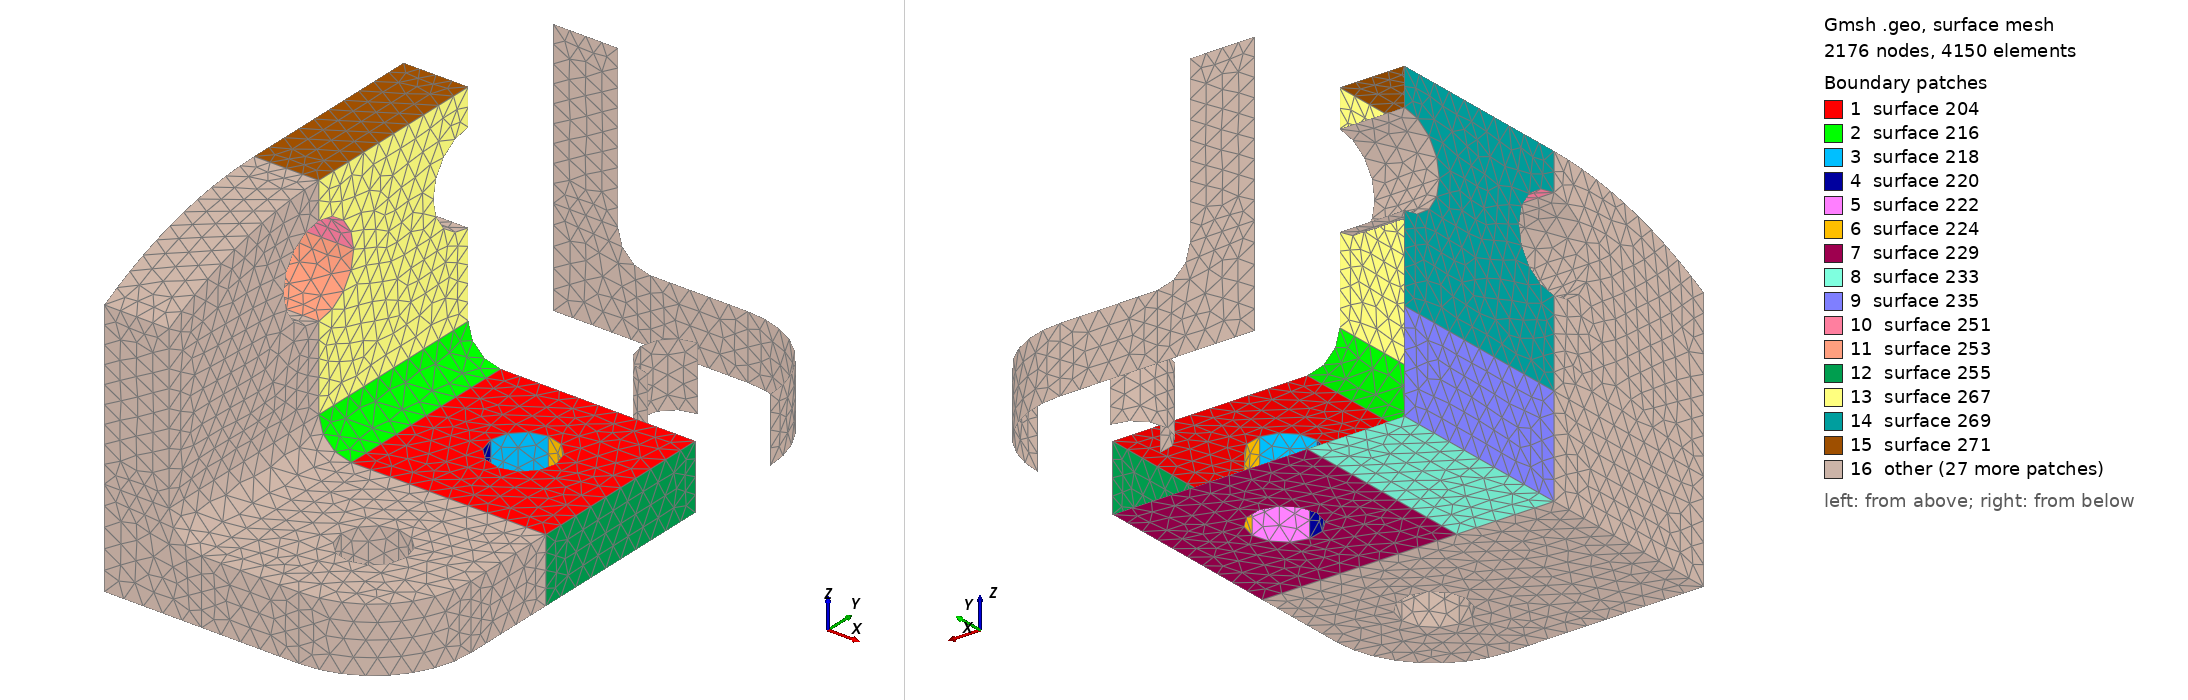

Gmsh geometry script, surface-meshed: 2176 nodes, 4150 surface elements. Boundary patches (legend numbers): 1 surface 204, 2 surface 216, 3 surface 218, 4 surface 220, 5 surface 222, 6 surface 224, 7 surface 229, 8 surface 233, 9 surface 235, 10 surface 251, 11 surface 253, 12 surface 255, 13 surface 267, 14 surface 269, 15 surface 271, 16 other. Left view from above one corner, right view from below the opposite corner. The script declares no physical surfaces, so the legend lists its geometric surfaces. The drawing asked Gmsh for element sizes between 1% and 20% of the model's largest extent; the script's own settings can give other sizes.

=== long_support_2_trous.geo (drawn) ===
h=3;

r1=5;
e=10;
lx=30;
lz=25;
r2=15;
ly=30;
a=-15;
r3=7;
r4=5;
rayon=Sqrt(ly*ly+(r1+e+lz-a)*(r1+e+lz-a));
s1=5;

Point(1) = {r1+e,	0, 	r1+e,		h};
Point(2) = {r1+e,	0, 	e,		h};
Point(3) = {r1+e,	0,	0,		h};
Point(4) = {r1+e+lx-r2,	0,	e,		h};
Point(5) = {r1+e+lx-r2,	0,	0,		h};
Point(6) = {e,		0,	r1+e,		h};
Point(7) = {0,		0,	r1+e,		h};
Point(8) = {e,		0,	r1+e+lz,	h};
Point(9) = {0,		0,	r1+e+lz,	h};

Point(11) = {r1+e,	ly, 	r1+e,		h};
Point(12) = {r1+e,	ly, 	e,		h};
Point(13) = {r1+e,	ly,	0,		h};
Point(14) = {r1+e+lx-r2,ly,	e,		h};
Point(15) = {r1+e+lx-r2,ly,	0,		h};
Point(16) = {e,		ly,	r1+e,		h};
Point(17) = {0,		ly,	r1+e,		h};
Point(18) = {e,		ly,	r1+e+lz-s1,	h};
Point(19) = {0,		ly,	r1+e+lz-s1,	h};

Point(20) = {r1+e+lx,	r2,	0,		h};
Point(21) = {r1+e+lx-r2,r2,	0,		h};
Point(22) = {r1+e+lx,	r2,	e,		h};
Point(23) = {r1+e+lx-r2,r2,	e,		h};

Point(24) = {r1+e+lx,	ly,	0,		h};
Point(25) = {r1+e+lx,	ly,	e,		h};

Point(30) = {e,		ly,	a+rayon,	h};
Point(33) = {e,		ly,	a,		h};
Point(40) = {0,		ly,	a+rayon,	h};
Point(43) = {0,		ly,	a,		h};

Point(51) = {r1+e,	2*ly, 	r1+e,		h};
Point(52) = {r1+e,	2*ly, 	e,		h};
Point(53) = {r1+e,	2*ly,	0,		h};
Point(54) = {r1+e+lx,	2*ly,	e,		h};
Point(55) = {r1+e+lx,	2*ly,	0,		h};
Point(56) = {e,		2*ly,	r1+e,		h};
Point(57) = {0,		2*ly,	r1+e,		h};
Point(58) = {e,		2*ly,	r1+e+lz-s1-r3,	h};
Point(59) = {0,		2*ly,	r1+e+lz-s1-r3,	h};

Point(61) = {r1+e+lx-r2,2*ly-r2,	0,	h};
Point(63) = {r1+e+lx-r2,2*ly-r2,	e,	h};

Point(70) = {e,		ly+r3,	r1+e+lz-s1,	h};
Point(71) = {e,		ly,	r1+e+lz-s1+r3,	h};
Point(72) = {e,		ly,	r1+e+lz-s1-r3,	h};
Point(73) = {e,		ly-r3,	r1+e+lz-s1,	h};

Point(80) = {0,		ly+r3,	r1+e+lz-s1,	h};
Point(81) = {0,		ly,	r1+e+lz-s1+r3,	h};
Point(82) = {0,		ly,	r1+e+lz-s1-r3,	h};
Point(83) = {0,		ly-r3,	r1+e+lz-s1,	h};

Point(90) = {r1+e+lx-r2+r4,r2,	e,		h};
Point(91) = {r1+e+lx-r2-r4,r2,	e,		h};
Point(92) = {r1+e+lx-r2,r2+r4,	e,		h};
Point(93) = {r1+e+lx-r2,r2-r4,	e,		h};

Point(100) = {r1+e+lx-r2+r4,r2,	0,		h};
Point(101) = {r1+e+lx-r2-r4,r2,	0,		h};
Point(102) = {r1+e+lx-r2,r2+r4,	0,		h};
Point(103) = {r1+e+lx-r2,r2-r4,	0,		h};

Point(110) = {r1+e+lx-r2+r4,2*ly-r2,	0,	h};
Point(111) = {r1+e+lx-r2-r4,2*ly-r2,	0,	h};
Point(112) = {r1+e+lx-r2,2*ly-r2+r4,	0,	h};
Point(113) = {r1+e+lx-r2,2*ly-r2-r4,	0,	h};

Point(120) = {r1+e+lx-r2+r4,2*ly-r2,	e,	h};
Point(121) = {r1+e+lx-r2-r4,2*ly-r2,	e,	h};
Point(122) = {r1+e+lx-r2,2*ly-r2+r4,	e,	h};
Point(123) = {r1+e+lx-r2,2*ly-r2-r4,	e,	h};

Point(130) = {0,	0,	0,	h};
Point(131) = {0,	ly,	0,	h};
Point(132) = {0,	2*ly,	0,	h};

Point(138) = {e,	2*ly,	r1+e+lz-s1,	h};
Point(139) = {0,	2*ly,	r1+e+lz-s1,	h};
Point(140) = {e,	2*ly,	r1+e+lz-s1+r3,	h};
Point(141) = {0,	2*ly,	r1+e+lz-s1+r3,	h};
Point(142) = {e,	2*ly-r3,	r1+e+lz-s1,	h};
Point(143) = {0,	2*ly-r3,	r1+e+lz-s1,	h};
Point(144) = {e,	2*ly,	a+rayon,	h};
Point(145) = {0,	2*ly,	a+rayon,	h};


Line(1) = {4, 2};
Line(2) = {5, 3};
Line(3) = {6, 8};
Line(4) = {9, 7};
Circle(5) = {2, 1, 6};
Line(7) = {8, 9};
Line(8) = {5, 4};

Line(9) = {14, 12};
Line(10) = {15, 13};
Line(12) = {16, 72};
Line(13) = {19, 19};
Line(14) = {17, 82};
Line(15) = {19, 18};
Circle(16) = {12, 11, 16};
Circle(18) = {4, 23, 22};
Circle(19) = {5, 21, 20};
Line(20) = {14, 25};
Line(21) = {15, 24};
Line(22) = {24, 25};
Line(23) = {22, 20};
Line(24) = {20, 24};
Line(25) = {25, 22};

Circle(26) = {8, 33, 30};
Circle(27) = {9, 43, 40};

Line(28) = {40, 30};
Line(29) = {40, 81};
Line(30) = {30, 71};
Line(31) = {52, 54};
Line(32) = {55, 53};
Line(33) = {57, 59};
Line(34) = {58, 56};
Circle(35) = {52, 51, 56};
Line(41) = {55, 24};
Line(42) = {54, 25};
Line(44) = {54, 55};
Line(45) = {58, 59};
Circle(46) = {71, 18, 73};
Circle(47) = {73, 18, 72};
Circle(48) = {72, 18, 70};
Circle(49) = {70, 18, 71};
Circle(50) = {81, 19, 83};
Circle(51) = {83, 19, 82};
Circle(52) = {82, 19, 80};
Circle(53) = {80, 19, 81};
Line(54) = {81, 71};
Line(55) = {83, 73};
Line(56) = {82, 72};
Line(57) = {80, 70};
Line(58) = {3, 13};
Line(59) = {13, 53};
Line(60) = {57, 17};
Line(61) = {17, 7};
Line(62) = {2, 12};
Line(63) = {12, 52};
Line(64) = {6, 16};
Line(65) = {16, 56};
Circle(66) = {93, 23, 90};
Circle(67) = {90, 23, 92};
Circle(68) = {92, 23, 91};
Circle(69) = {91, 23, 93};
Circle(70) = {103, 21, 100};
Circle(71) = {100, 21, 102};
Circle(72) = {102, 21, 101};
Circle(73) = {101, 21, 103};

Circle(74) = {113, 61, 110};
Circle(75) = {110, 61, 112};
Circle(76) = {112, 61, 111};
Circle(77) = {111, 61, 113};

Circle(78) = {123, 63, 120};
Circle(79) = {120, 63, 122};
Circle(80) = {122, 63, 121};
Circle(81) = {121, 63, 123};

Line(129) = {122, 112};
Line(130) = {120, 110};
Line(131) = {123, 113};
Line(132) = {121, 111};
Line(133) = {92, 102};
Line(134) = {90, 100};
Line(135) = {93, 103};
Line(136) = {91, 101};

Line(161) = {7, 6};
Line(162) = {3, 2};
Line(163) = {13, 12};
Line(164) = {16, 17};
Line(165) = {53, 52};
Line(166) = {57, 56};
Line(192) = {3, 130};
Line(193) = {130, 7};
Line(194) = {130, 131};
Line(195) = {131, 13};
Line(196) = {131, 17};
Line(197) = {131, 132};
Line(198) = {132, 53};
Line(199) = {132, 57};

Circle(256) = {58, 138, 142};
Circle(257) = {142, 138, 140};
Circle(258) = {59, 139, 143};
Circle(259) = {143, 139, 141};
Line(260) = {140, 144};
Line(261) = {141, 145};
Line(262) = {140, 141};
Line(263) = {145, 144};
Line(264) = {144, 30};
Line(265) = {40, 145};
Line(276) = {142, 143};

// 1ere partie

Line Loop(727) = {3, 26, 30, 46, 47, -12, -64};
Plane Surface(728) = {727};
Line Loop(729) = {4, -61, 14, -51, -50, -29, -27};
Plane Surface(730) = {729};
Line Loop(731) = {4, 161, 3, 7};
Plane Surface(732) = {731};
Line Loop(735) = {2, 58, -10, 21, -24, -19};
Line Loop(736) = {71, 72, 73, 70};
Plane Surface(737) = {735, 736};
Line Loop(738) = {62, -9, 20, 25, -18, 1};
Line Loop(739) = {68, 69, 66, 67};
Plane Surface(740) = {738, 739};
Line Loop(741) = {25, 23, 24, 22};
Plane Surface(742) = {741};
Line Loop(743) = {27, 28, -26, 7};
Ruled Surface(744) = {743};
Line Loop(745) = {50, 55, -46, -54};
Ruled Surface(746) = {745};
Line Loop(747) = {55, 47, -56, -51};
Ruled Surface(748) = {747};
Line Loop(749) = {68, 136, -72, -133};
Ruled Surface(750) = {749};
Line Loop(751) = {69, 135, -73, -136};
Ruled Surface(752) = {751};
Line Loop(753) = {66, 134, -70, -135};
Ruled Surface(754) = {753};
Line Loop(755) = {67, 133, -71, -134};
Ruled Surface(756) = {755};
Line Loop(757) = {62, 16, -64, -5};
Ruled Surface(758) = {757};
Line Loop(759) = {162, 5, -161, -193, -192};
Plane Surface(760) = {759};
Line Loop(761) = {58, -195, -194, -192};
Plane Surface(762) = {761};
Line Loop(911) = {18, 23, -19, 8};
Ruled Surface(912) = {911};
Line Loop(1061) = {1, -162, -2, 8};
Plane Surface(1062) = {1061};
Line Loop(1063) = {193, -61, -196, -194};
Plane Surface(1064) = {1063};

// 2eme partie


Line Loop(215) = {63, 35, -65, -16};
Ruled Surface(216) = {215};
Line Loop(217) = {129, 76, -132, -80};
Ruled Surface(218) = {217};
Line Loop(219) = {132, 77, -131, -81};
Ruled Surface(220) = {219};
Line Loop(221) = {78, 130, -74, -131};
Ruled Surface(222) = {221};
Line Loop(223) = {130, 75, -129, -79};
Ruled Surface(224) = {223};
Line Loop(202) = {31, 42, -20, 9, 63};
Line Loop(203) = {78, 79, 80, 81};
Plane Surface(204) = {202, 203};
Line Loop(227) = {21, -41, 32, -59, -10};
Line Loop(228) = {75, 76, 77, 74};
Plane Surface(229) = {227, 228};
Line Loop(232) = {198, -59, -195, 197};
Plane Surface(233) = {232};
Line Loop(234) = {197, 199, 60, -196};
Plane Surface(235) = {234};
Line Loop(250) = {53, 54, -49, -57};
Ruled Surface(251) = {250};
Line Loop(252) = {57, -48, -56, 52};
Ruled Surface(253) = {252};
Line Loop(254) = {22, -42, 44, 41};
Plane Surface(255) = {254};


Line Loop(266) = {12, 48, 49, -30, -264, -260, -257, -256, 34, -65};
Plane Surface(267) = {266};
Line Loop(268) = {60, 14, 52, 53, -29, 265, -261, -259, -258, -33};
Plane Surface(269) = {268};
Line Loop(270) = {265, 263, 264, -28};
Plane Surface(271) = {270};

Line Loop(277) = {256, 276, -258, -45};
Ruled Surface(278) = {277};
Line Loop(279) = {276, 259, -262, -257};
Ruled Surface(280) = {279};


Symmetry {0, 1, 0, -45} {
  Duplicata { Surface{732, 760, 1062, 912, 752, 750}; }
}
